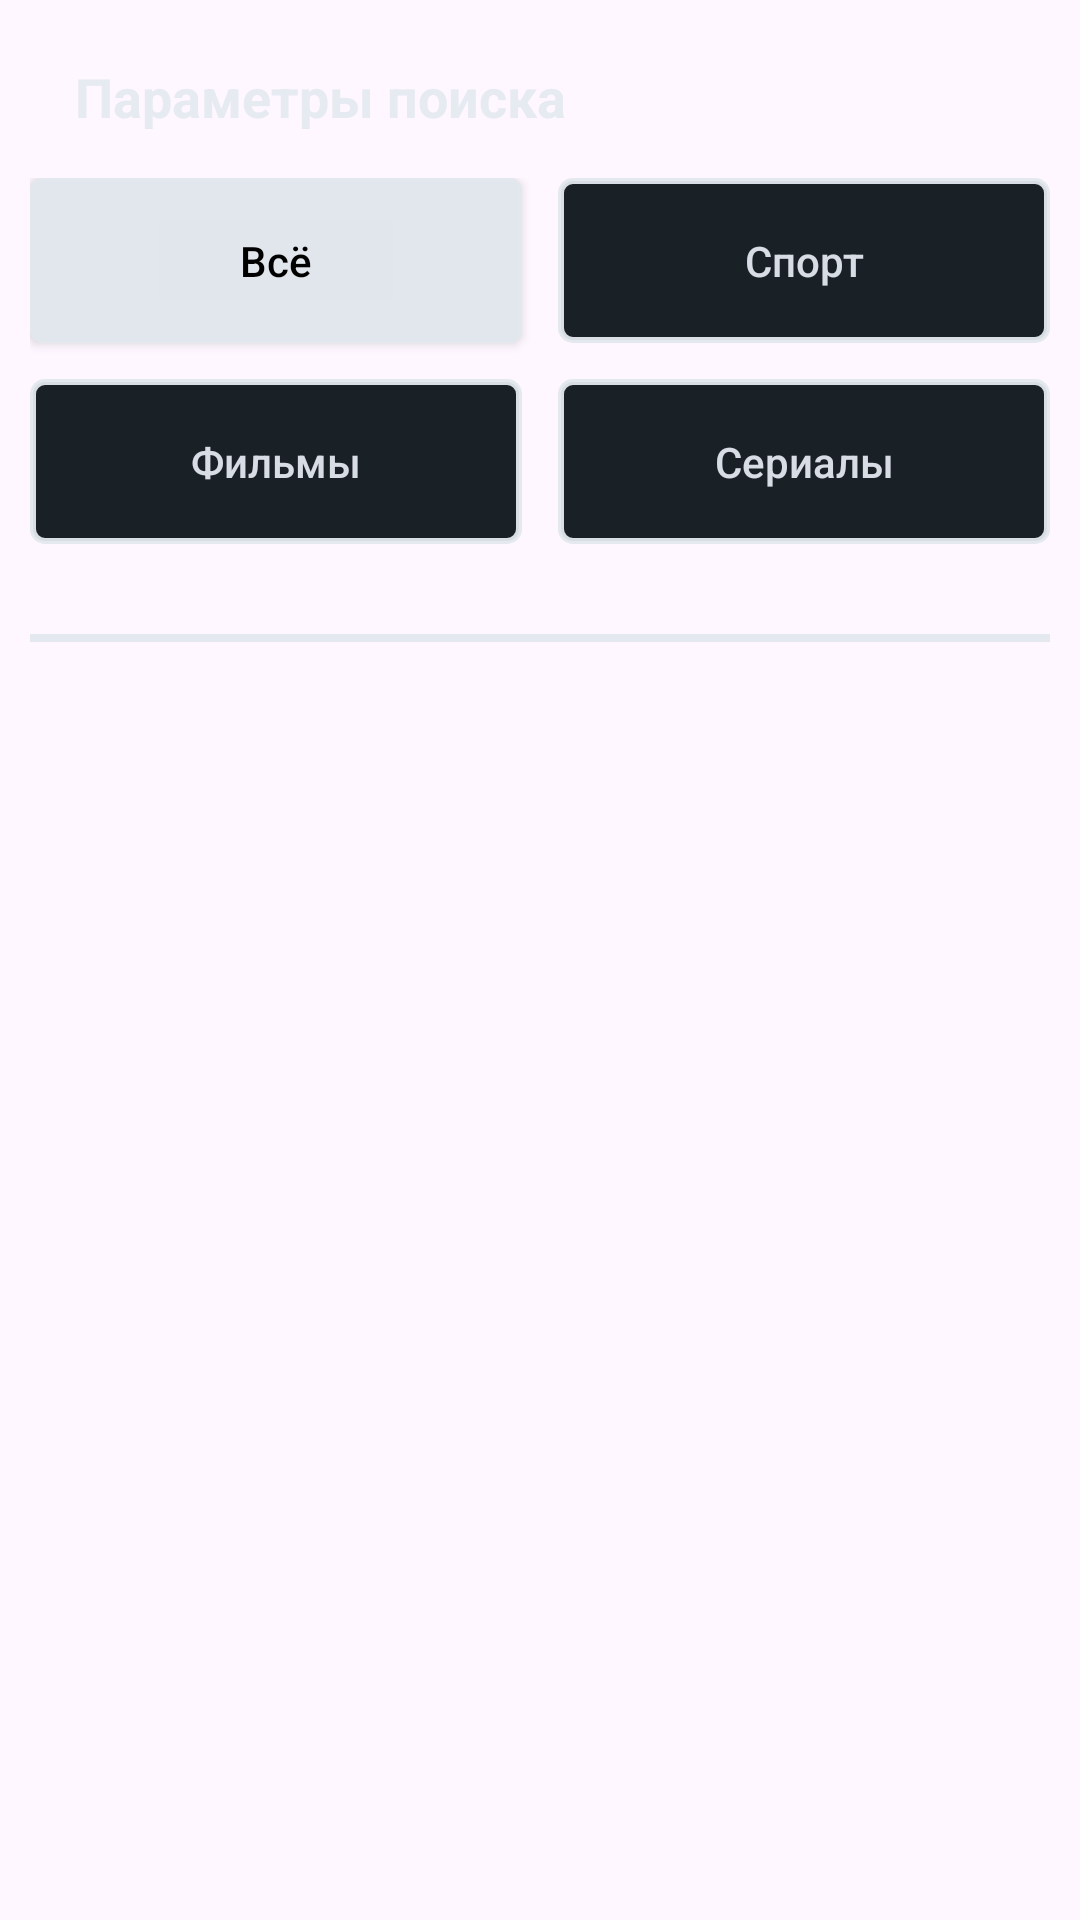

Layout XML and referenced resources for this Android screen:
<!-- AndroidManifest.xml: application theme Theme.Cinema_App -->
<!-- res/layout/fragment_search.xml -->
<?xml version="1.0" encoding="utf-8"?>
<androidx.constraintlayout.widget.ConstraintLayout xmlns:android="http://schemas.android.com/apk/res/android"
    xmlns:app="http://schemas.android.com/apk/res-auto"
    xmlns:tools="http://schemas.android.com/tools"
    android:layout_width="match_parent"
    android:layout_height="match_parent"
    tools:context=".presentation.SearchFragment">

    <TextView
        android:id="@+id/textView5"
        android:layout_width="wrap_content"
        android:layout_height="wrap_content"
        android:layout_marginStart="25dp"
        android:layout_marginTop="20dp"
        android:text="@string/searchBy"
        android:textColor="@color/sport_item_white"
        android:textSize="18sp"
        android:textStyle="bold"
        app:layout_constraintStart_toStartOf="parent"
        app:layout_constraintTop_toTopOf="parent" />

    <LinearLayout
        android:id="@+id/linearLayout3"
        android:layout_width="match_parent"
        android:layout_height="wrap_content"
        android:layout_marginStart="10dp"
        android:layout_marginTop="15dp"
        android:layout_marginEnd="10dp"
        android:orientation="vertical"
        app:layout_constraintEnd_toEndOf="parent"
        app:layout_constraintStart_toStartOf="parent"
        app:layout_constraintTop_toBottomOf="@+id/textView5">

        <LinearLayout
            android:layout_width="match_parent"
            android:layout_height="match_parent"
            android:orientation="horizontal">

            <ToggleButton
                android:id="@+id/radioButtonAll"
                style="@style/toggleButtonStyle"
                android:layout_width="wrap_content"
                android:layout_marginRight="12dp"
                android:layout_marginBottom="12dp"
                android:layout_weight="1"
                android:checked="true"
                android:textOff="Всё"
                android:textOn="Всё" />

            <ToggleButton
                android:id="@+id/radioButtonSports"
                style="@style/toggleButtonStyle"
                android:layout_width="wrap_content"
                android:layout_weight="1"
                android:textOff="Спорт"
                android:textOn="Спорт" />
        </LinearLayout>

        <LinearLayout
            android:layout_width="match_parent"
            android:layout_height="match_parent"
            android:orientation="horizontal">

            <ToggleButton
                android:id="@+id/radioButtonMovies"
                style="@style/toggleButtonStyle"
                android:layout_width="wrap_content"
                android:layout_marginRight="12dp"
                android:layout_weight="1"
                android:textOff="Фильмы"
                android:textOn="Фильмы" />

            <ToggleButton
                android:id="@+id/radioButtonSeries"
                style="@style/toggleButtonStyle"
                android:layout_width="wrap_content"
                android:layout_weight="1"
                android:textOff="Сериалы"
                android:textOn="Сериалы" />
        </LinearLayout>

    </LinearLayout>

    <View
        android:id="@+id/view"
        android:layout_width="match_parent"
        android:layout_height="2.5dp"
        android:layout_marginStart="10dp"
        android:layout_marginTop="30dp"
        android:layout_marginEnd="10dp"
        android:background="@color/silver"
        app:layout_constraintEnd_toEndOf="parent"
        app:layout_constraintStart_toStartOf="parent"
        app:layout_constraintTop_toBottomOf="@+id/linearLayout3" />

    <ScrollView
        android:layout_width="match_parent"
        android:layout_height="0dp"
        android:layout_marginStart="40dp"
        android:layout_marginEnd="40dp"
        app:layout_constraintBottom_toBottomOf="parent"
        app:layout_constraintEnd_toEndOf="parent"
        app:layout_constraintStart_toStartOf="parent"
        app:layout_constraintTop_toBottomOf="@+id/view">

        <androidx.constraintlayout.widget.ConstraintLayout
            android:layout_width="match_parent"
            android:layout_height="wrap_content">

            <androidx.recyclerview.widget.RecyclerView
                android:id="@+id/categoriesRecyclerView"
                android:layout_width="match_parent"
                android:layout_height="wrap_content"
                app:layout_constraintEnd_toEndOf="parent"
                app:layout_constraintStart_toStartOf="parent"
                app:layout_constraintTop_toTopOf="parent" />
        </androidx.constraintlayout.widget.ConstraintLayout>
    </ScrollView>

</androidx.constraintlayout.widget.ConstraintLayout>
<!-- resources referenced by this layout -->
<resources>
  <color name="silver">#F2E3E8EF</color>
  <color name="sport_item_white">#E6E3E8EF</color>
  <string name="searchBy">Параметры поиска</string>
  <style name="toggleButtonStyle">
          <item name="android:layout_width">160dp</item>
          <item name="android:layout_height">55dp</item>
          <item name="android:textColor">@color/toggle_button_selector_text</item>
          <item name="android:background">@drawable/toggle_button_selector_bg</item>
          <item name="android:textSize">14sp</item>
          <item name="android:textAllCaps">false</item>
          <item name="android:gravity">center</item>
      </style>
  <style name="Theme.Cinema_App" parent="Base.Theme.Cinema_App" />
  <!-- drawable toggle_button_selector_bg (drawable) -->
  <?xml version="1.0" encoding="utf-8"?>
  <selector xmlns:android="http://schemas.android.com/apk/res/android">
      <item
          android:state_checked="false"
          android:drawable="@drawable/radio_off" />
      <item
          android:state_checked="true"
          android:drawable="@drawable/radio_on" />
  </selector>
  <style name="Base.Theme.Cinema_App" parent="Theme.Material3.DayNight.NoActionBar">
          
          
      </style>
  <!-- drawable radio_off (drawable) -->
  <?xml version="1.0" encoding="utf-8"?>
  <shape xmlns:android="http://schemas.android.com/apk/res/android"
      android:shape="rectangle">
  
      <solid android:color="@color/radio_off" />
      <stroke android:color="@color/silver" android:width="2dp"/>
      <corners android:radius="4dp" />
  
  </shape>
  <!-- drawable radio_on (drawable) -->
  <?xml version="1.0" encoding="utf-8"?>
  <shape xmlns:android="http://schemas.android.com/apk/res/android"
      android:shape="rectangle">
  
      <solid android:color="@color/silver" />
      <corners android:radius="4dp" />
  
  </shape>
  <color name="radio_off">#192127</color>
</resources>
